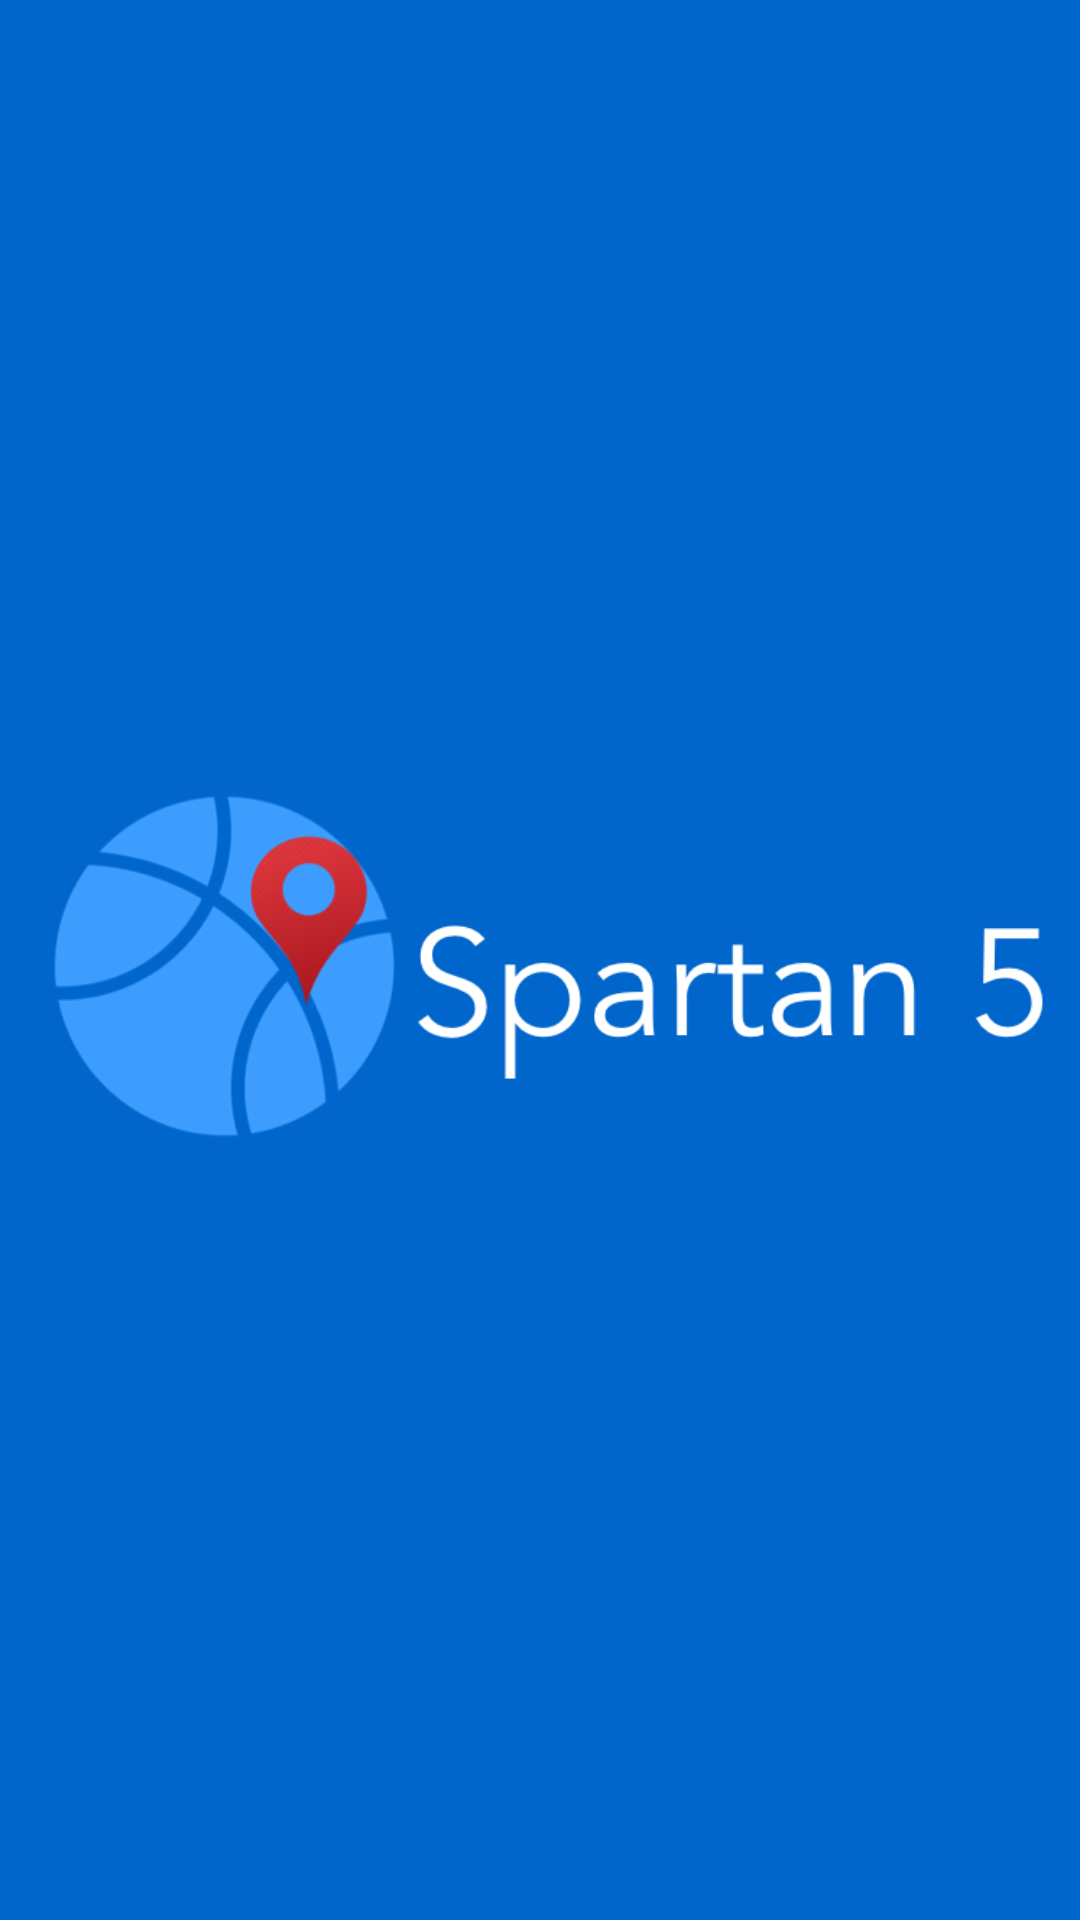

This screen was rendered from an Android layout file. Write that file and the resources it references.
<!-- AndroidManifest.xml: activity theme generalnotitle -->
<!-- res/layout/activity_splash_screen.xml -->
<?xml version="1.0" encoding="utf-8"?>
<RelativeLayout xmlns:android="http://schemas.android.com/apk/res/android"
    android:layout_width="match_parent"
    android:layout_height="match_parent"
    android:background="@color/splashScreenBackground" >

    <ImageView
        android:id="@+id/imageView1"
        android:layout_width="wrap_content"
        android:layout_height="wrap_content"
        android:layout_centerVertical="true"
        android:src="@drawable/banner_label_icon" />
</RelativeLayout>
<!-- resources referenced by this layout -->
<resources>
  <color name="splashScreenBackground">#0066CC</color>
  <!-- drawable banner_label_icon: png bitmap (drawable-hdpi, 48737 bytes) -->
  <style name="generalnotitle" parent="AppBaseTheme">
      	<item name="android:windowNoTitle">true</item>
  	</style>
  <style name="AppBaseTheme" parent="android:Theme.Light">
          
      </style>
</resources>
